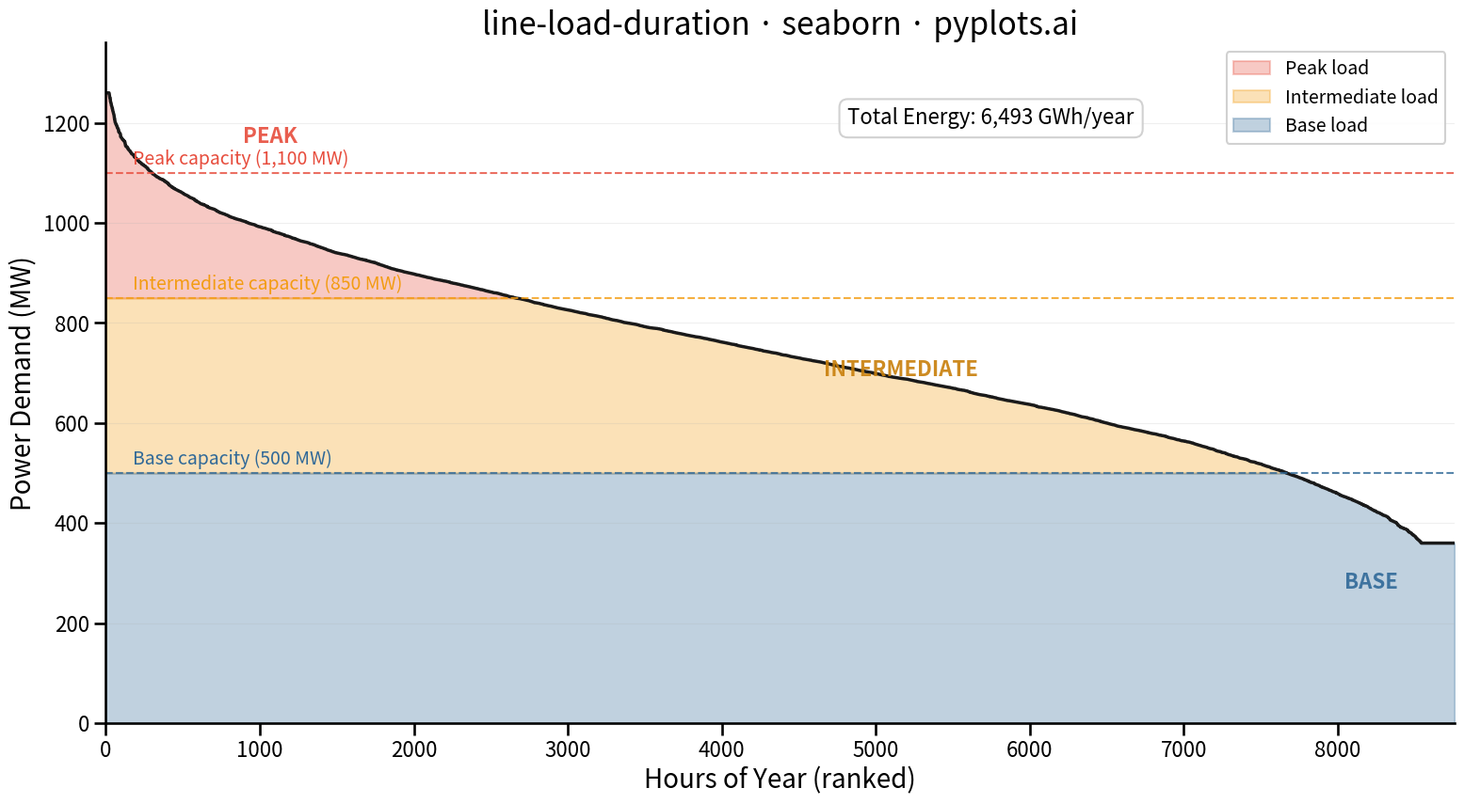

The script that saved this image:
""" pyplots.ai
line-load-duration: Load Duration Curve for Energy Systems
Library: seaborn 0.13.2 | Python 3.14.3
Quality: 83/100 | Created: 2026-03-15
"""

import matplotlib.patches as mpatches
import matplotlib.pyplot as plt
import numpy as np
import seaborn as sns


# Data
np.random.seed(42)
hours_in_year = 8760

base_load = 400
peak_load = 1200
t = np.linspace(0, 1, hours_in_year)
load_profile = base_load + (peak_load - base_load) * (
    0.5 * np.sin(2 * np.pi * t) ** 2
    + 0.25 * np.sin(2 * np.pi * t * 365 / 7) ** 2
    + 0.15 * np.random.normal(0, 1, hours_in_year)
    + 0.1 * np.sin(2 * np.pi * t * 365) ** 2
)
load_profile = np.clip(load_profile, base_load * 0.9, peak_load * 1.05)
load_sorted = np.sort(load_profile)[::-1]
hours = np.arange(hours_in_year)

base_capacity = 500
intermediate_capacity = 850
peak_capacity = 1100

total_energy_gwh = np.trapezoid(load_sorted, hours) / 1000

# Plot
sns.set_context("talk", font_scale=1.2)
fig, ax = plt.subplots(figsize=(16, 9))

peak_color = "#E74C3C"
intermediate_color = "#F39C12"
base_color = "#306998"

ax.fill_between(
    hours,
    load_sorted,
    intermediate_capacity,
    where=(load_sorted > intermediate_capacity),
    color=peak_color,
    alpha=0.3,
    label="Peak load",
)
ax.fill_between(
    hours,
    np.minimum(load_sorted, intermediate_capacity),
    base_capacity,
    where=(load_sorted > base_capacity),
    color=intermediate_color,
    alpha=0.3,
    label="Intermediate load",
)
ax.fill_between(hours, np.minimum(load_sorted, base_capacity), 0, color=base_color, alpha=0.3, label="Base load")

sns.lineplot(x=hours, y=load_sorted, color="#1a1a1a", linewidth=2.5, ax=ax)

# Capacity tier lines
ax.axhline(y=peak_capacity, color=peak_color, linestyle="--", linewidth=1.5, alpha=0.8)
ax.axhline(y=intermediate_capacity, color=intermediate_color, linestyle="--", linewidth=1.5, alpha=0.8)
ax.axhline(y=base_capacity, color=base_color, linestyle="--", linewidth=1.5, alpha=0.8)

ax.text(
    hours_in_year * 0.02,
    peak_capacity + 18,
    "Peak capacity (1,100 MW)",
    fontsize=14,
    color=peak_color,
    fontweight="medium",
)
ax.text(
    hours_in_year * 0.02,
    intermediate_capacity + 18,
    "Intermediate capacity (850 MW)",
    fontsize=14,
    color=intermediate_color,
    fontweight="medium",
)
ax.text(
    hours_in_year * 0.02,
    base_capacity + 18,
    "Base capacity (500 MW)",
    fontsize=14,
    color=base_color,
    fontweight="medium",
)

# Region labels
peak_hours = np.sum(load_sorted > intermediate_capacity)
base_hours = np.sum(load_sorted > base_capacity)

ax.text(
    peak_hours * 0.4,
    peak_capacity + 60,
    "PEAK",
    fontsize=16,
    fontweight="bold",
    color=peak_color,
    ha="center",
    alpha=0.9,
)
ax.text(
    (peak_hours + base_hours) / 2,
    (intermediate_capacity + base_capacity) / 2 + 20,
    "INTERMEDIATE",
    fontsize=16,
    fontweight="bold",
    color="#C87F0A",
    ha="center",
    alpha=0.9,
)
ax.text(
    (base_hours + hours_in_year) / 2,
    base_capacity / 2 + 20,
    "BASE",
    fontsize=16,
    fontweight="bold",
    color=base_color,
    ha="center",
    alpha=0.9,
)

# Energy annotation
ax.text(
    hours_in_year * 0.55,
    load_sorted.max() * 0.95,
    f"Total Energy: {total_energy_gwh:,.0f} GWh/year",
    fontsize=16,
    fontweight="medium",
    bbox={"boxstyle": "round,pad=0.4", "facecolor": "white", "edgecolor": "#cccccc", "alpha": 0.9},
)

# Style
ax.set_xlabel("Hours of Year (ranked)", fontsize=20)
ax.set_ylabel("Power Demand (MW)", fontsize=20)
ax.set_title("line-load-duration · seaborn · pyplots.ai", fontsize=24, fontweight="medium")
ax.tick_params(axis="both", labelsize=16)
ax.spines["top"].set_visible(False)
ax.spines["right"].set_visible(False)
ax.yaxis.grid(True, alpha=0.2, linewidth=0.8)
ax.set_xlim(0, hours_in_year)
ax.set_ylim(0, load_sorted.max() * 1.08)

peak_patch = mpatches.Patch(color=peak_color, alpha=0.3, label="Peak load")
inter_patch = mpatches.Patch(color=intermediate_color, alpha=0.3, label="Intermediate load")
base_patch = mpatches.Patch(color=base_color, alpha=0.3, label="Base load")
ax.legend(handles=[peak_patch, inter_patch, base_patch], fontsize=14, loc="upper right", framealpha=0.9)

# Save
plt.tight_layout()
plt.savefig("plot.png", dpi=300, bbox_inches="tight")
